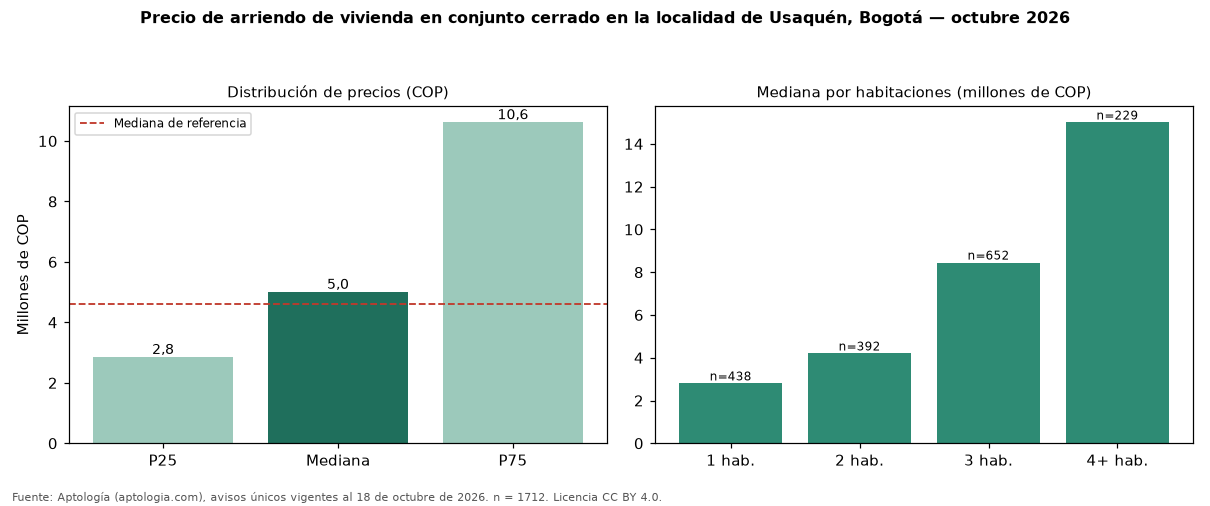

Source data for this figure (header and first rows):
seccion, metrica, valor_cop, n
precio, p25, 2846250, 1712
precio, mediana, 5000000, 1712
precio, p75, 10612500, 1712
cop_por_m2, p25, 40000, 1712
cop_por_m2, mediana, 51462, 1712
cop_por_m2, p75, 66357, 1712
area, area_mediana_m2, 99.0, 1712
habitaciones, 1, 2800000, 438
habitaciones, 2, 4200000, 392
habitaciones, 3, 8450000, 652
habitaciones, 4+, 15000000, 229
administracion, mediana, 890000, 1032
estrato, moda, 6, 
parqueadero, porcentaje_con_parqueadero, 89.9, 1712
referencia, mediana_referencia, 4600000, 5391
referencia, mediana_cop_por_m2_referencia, 51903, 5391
comparacion, mediana_grupo_opuesto, 4500000, 3407
